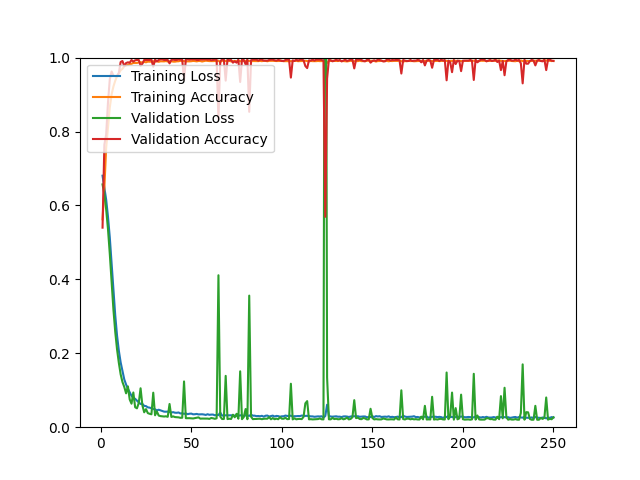

The table this chart was drawn from, first rows:
epoch, loss, acc, val_loss, val_acc
1, 0.6805, 0.5625, 0.6569, 0.5399
2, 0.6483, 0.6476, 0.6297, 0.7644
3, 0.6157, 0.7556, 0.5889, 0.7919
4, 0.5697, 0.8112, 0.5362, 0.8781
5, 0.5134, 0.8648, 0.4692, 0.9413
6, 0.4430, 0.9004, 0.3921, 0.9624
7, 0.3701, 0.9216, 0.3188, 0.9514
8, 0.3032, 0.9374, 0.2585, 0.9496
9, 0.2481, 0.9494, 0.2109, 0.9505
10, 0.2070, 0.9569, 0.1741, 0.9588
11, 0.1753, 0.9659, 0.1430, 0.9881
12, 0.1516, 0.9696, 0.1222, 0.9908
13, 0.1292, 0.9769, 0.1089, 0.9771
14, 0.1154, 0.9786, 0.0916, 0.9853
15, 0.1039, 0.9805, 0.1105, 0.9872
16, 0.0944, 0.9827, 0.0750, 0.9863
17, 0.0850, 0.9831, 0.0636, 0.9936
18, 0.0792, 0.9856, 0.0939, 0.9890
19, 0.0768, 0.9856, 0.0540, 0.9927
20, 0.0718, 0.9856, 0.0510, 0.9936
21, 0.0670, 0.9868, 0.0657, 0.9936
22, 0.0629, 0.9876, 0.1053, 0.9780
23, 0.0631, 0.9868, 0.0591, 0.9835
24, 0.0577, 0.9883, 0.0403, 0.9936
25, 0.0570, 0.9873, 0.0489, 0.9936
26, 0.0537, 0.9891, 0.0381, 0.9936
27, 0.0529, 0.9889, 0.0363, 0.9936
28, 0.0514, 0.9891, 0.0349, 0.9945
29, 0.0492, 0.9902, 0.0934, 0.9753
30, 0.0484, 0.9888, 0.0322, 0.9945
31, 0.0454, 0.9902, 0.0427, 0.9899
32, 0.0473, 0.9886, 0.0315, 0.9936
33, 0.0455, 0.9900, 0.0300, 0.9954
34, 0.0434, 0.9899, 0.0296, 0.9954
35, 0.0421, 0.9898, 0.0289, 0.9936
36, 0.0419, 0.9906, 0.0295, 0.9936
37, 0.0422, 0.9895, 0.0281, 0.9936
38, 0.0414, 0.9897, 0.0628, 0.9844
39, 0.0398, 0.9901, 0.0277, 0.9936
40, 0.0407, 0.9891, 0.0293, 0.9945
41, 0.0392, 0.9890, 0.0274, 0.9936
42, 0.0390, 0.9899, 0.0270, 0.9936
43, 0.0398, 0.9901, 0.0266, 0.9954
44, 0.0371, 0.9913, 0.0254, 0.9945
45, 0.0377, 0.9905, 0.0256, 0.9945
46, 0.0362, 0.9908, 0.1238, 0.9404
47, 0.0372, 0.9894, 0.0243, 0.9954
48, 0.0353, 0.9899, 0.0245, 0.9954
49, 0.0364, 0.9898, 0.0244, 0.9945
50, 0.0368, 0.9902, 0.0239, 0.9954
51, 0.0349, 0.9910, 0.0236, 0.9954
52, 0.0351, 0.9906, 0.0245, 0.9954
53, 0.0359, 0.9898, 0.0251, 0.9936
54, 0.0346, 0.9909, 0.0266, 0.9936
55, 0.0348, 0.9908, 0.0231, 0.9954
56, 0.0350, 0.9894, 0.0234, 0.9945
57, 0.0343, 0.9904, 0.0232, 0.9954
58, 0.0332, 0.9917, 0.0233, 0.9954
59, 0.0351, 0.9910, 0.0233, 0.9945
60, 0.0335, 0.9906, 0.0225, 0.9954
... 190 more rows
